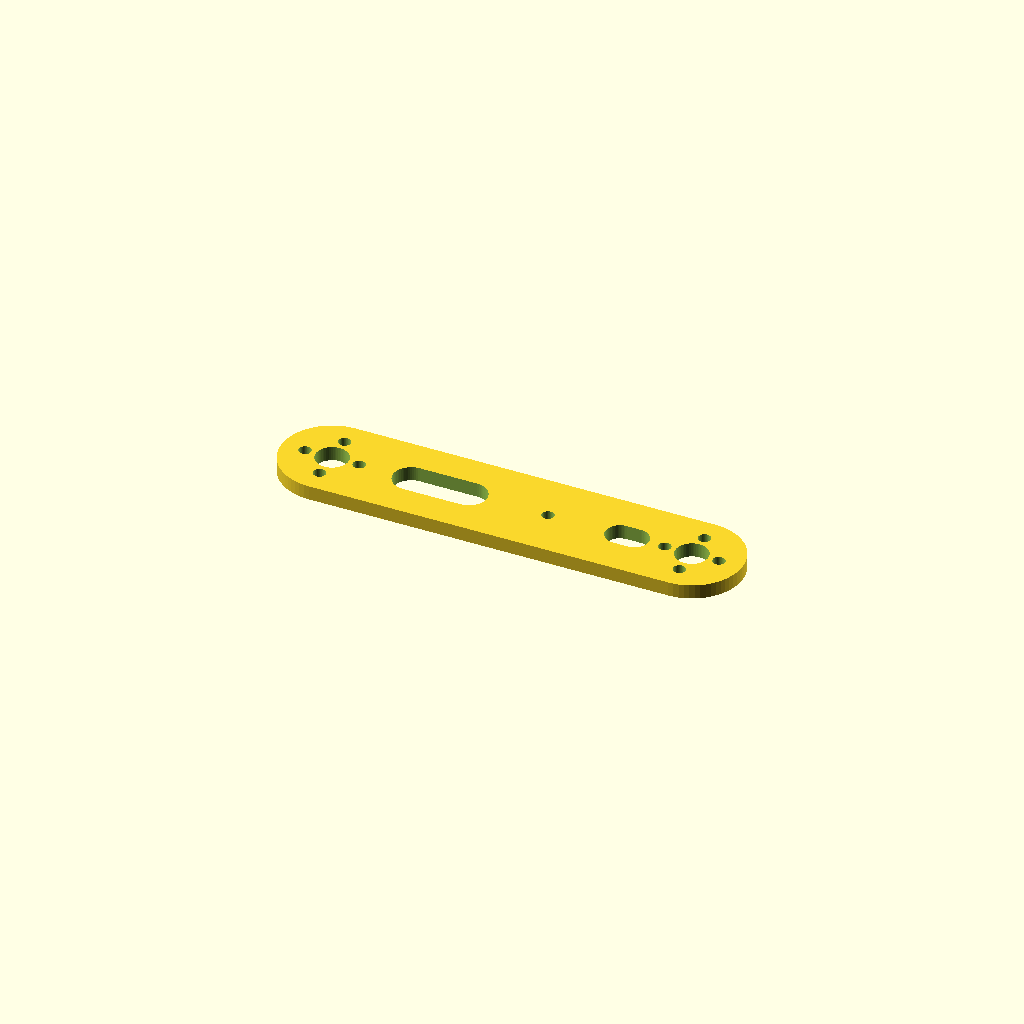
Cell 1: the model at its default parameters.
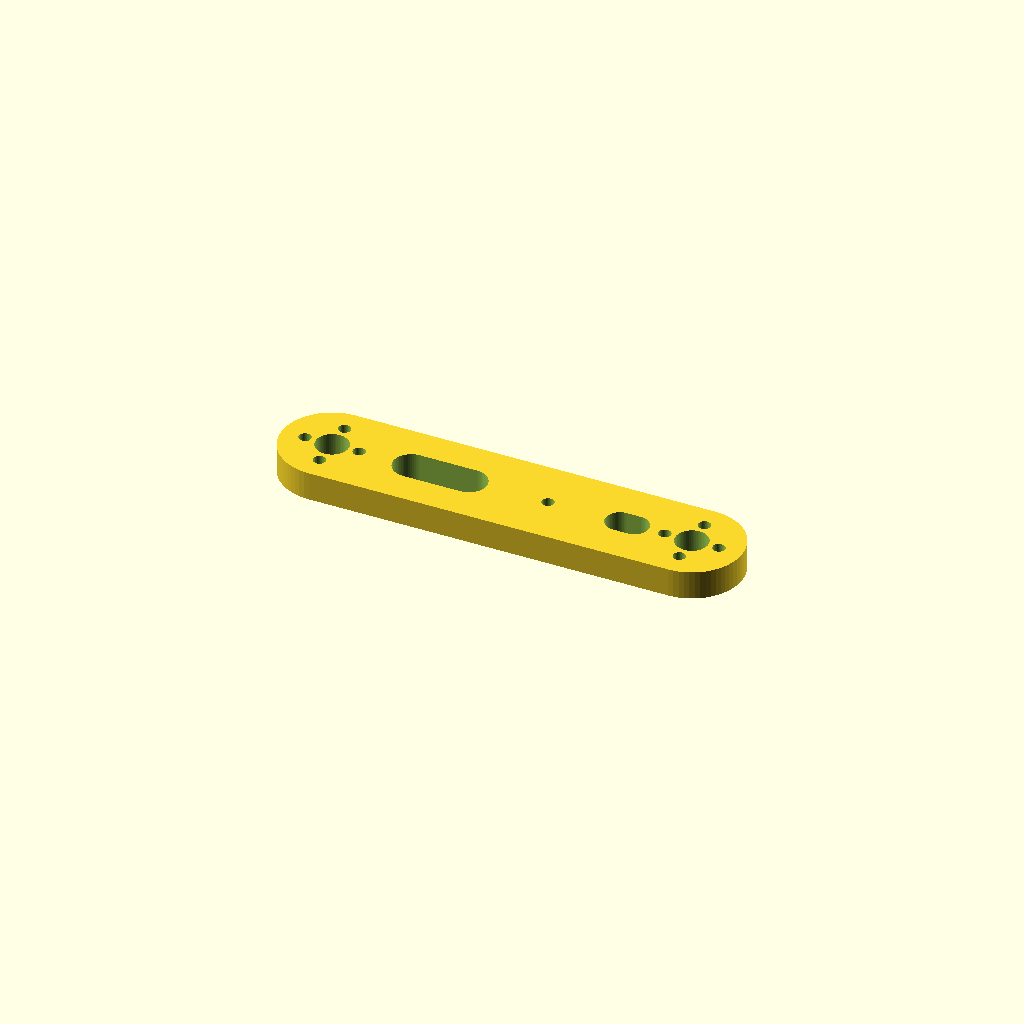
Cell 2: the same model with t = 8.
All cells are drawn from one camera (rotation 55°, 0°, 25°, orthographic, colour scheme Cornfield), so only the parameter changes between them.
Source of the model, hardware/scad/parts/upper_plate.scad:
// Upper arm side plate (print 2): one with variant="horn", one with variant="idler".
// 100 mm shoulder-to-elbow. Print flat, 5 walls, 40% infill.
//  horn : screwed to the shoulder servo horn (shoulder end) and to the elbow
//         servo horn (elbow end), 4x M3x8 each, heads on the outside.
//  idler: pivots on M3x10 screws (+ washer) at both ends.
// The two plates are tied together at X=60 by the crossbar spacer (M3x60 + nut).
include <../config.scad>
use <../lib.scad>

variant = "horn";
t = 4;

difference() {
    hull() {
        cylinder(r=14, h=t);
        translate([link_upper,0,0]) cylinder(r=14, h=t);
    }
    for (x=[0, link_upper]) translate([x,0,0]) {
        if (variant == "horn") mg996_horn_holes(m3_clear);
        else hole(m3_clear + 0.2);
    }
    translate([60,0,0]) hole(m3_clear);
    // lightening slots
    translate([30,0,0]) slot(16, 10);
    translate([82,0,0]) slot(4, 8);
}
Customizer parameters (derived from the source; name, type, default, range or options):
variant: string, default "horn"
t: number, default 4
